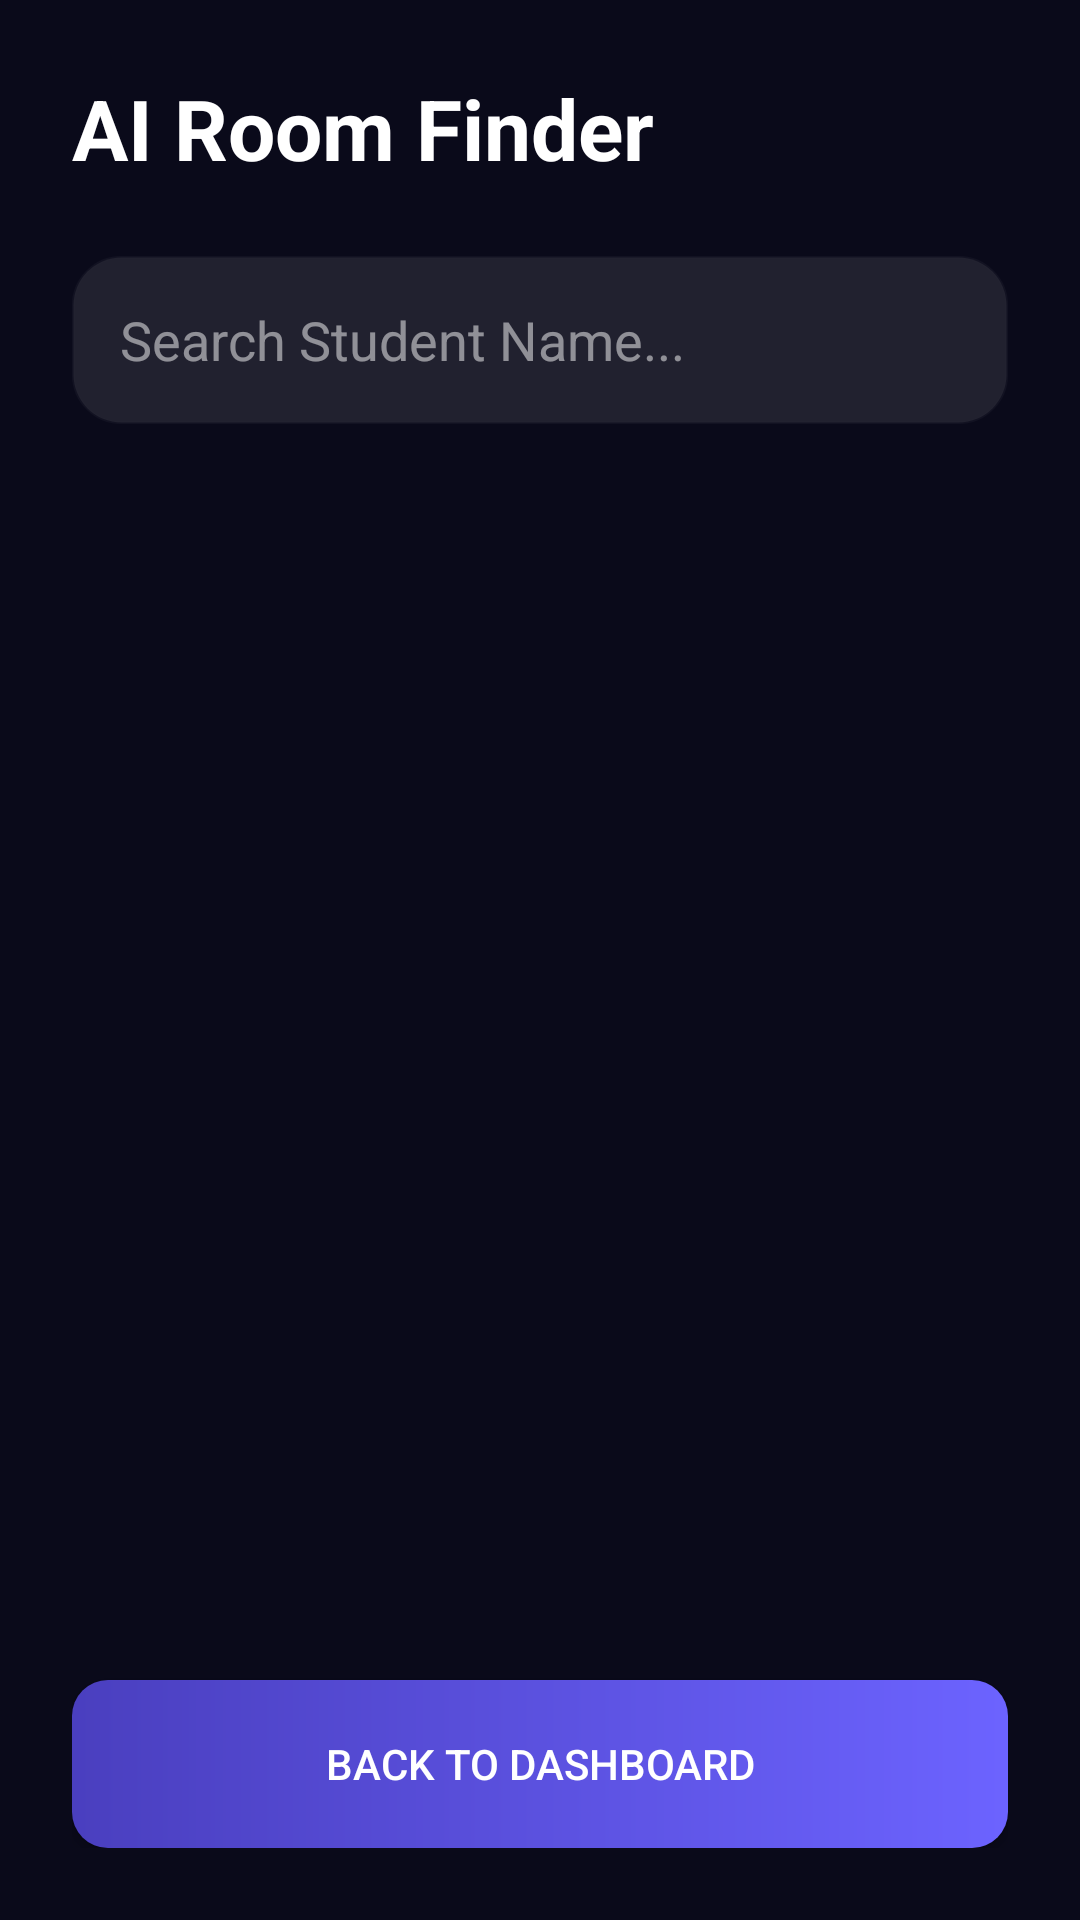

The Android layout XML behind this screen, and the referenced resources:
<!-- AndroidManifest.xml: application theme Theme.DormMate -->
<!-- res/layout/activity_ai_room_finder.xml -->
<?xml version="1.0" encoding="utf-8"?>
<LinearLayout xmlns:android="http://schemas.android.com/apk/res/android"
    android:layout_width="match_parent"
    android:layout_height="match_parent"
    android:background="#0A0A1A"
    android:orientation="vertical"
    android:padding="24dp">

    <TextView
        android:layout_width="wrap_content"
        android:layout_height="wrap_content"
        android:text="AI Room Finder"
        android:textColor="#FFFFFF"
        android:textSize="28sp"
        android:textStyle="bold"
        android:layout_marginBottom="24dp" />

    <EditText
        android:id="@+id/etSearchName"
        android:layout_width="match_parent"
        android:layout_height="56dp"
        android:layout_marginBottom="24dp"
        android:background="@drawable/bg_glass_card"
        android:backgroundTint="#1AFFFFFF"
        android:hint="Search Student Name..."
        android:paddingHorizontal="16dp"
        android:textColor="#FFFFFF"
        android:textColorHint="#80FFFFFF"
        android:inputType="textPersonName" />

    <LinearLayout
        android:id="@+id/cardResult"
        android:layout_width="match_parent"
        android:layout_height="wrap_content"
        android:background="@drawable/bg_glass_card"
        android:backgroundTint="#CC1A1A2E"
        android:orientation="vertical"
        android:padding="24dp"
        android:visibility="gone">

        <TextView
            android:id="@+id/tvResultName"
            android:layout_width="wrap_content"
            android:layout_height="wrap_content"
            android:text="Student Name"
            android:textColor="#FFFFFF"
            android:textSize="20sp"
            android:textStyle="bold"
            android:layout_marginBottom="16dp" />

        <TextView
            android:id="@+id/tvResultRoom"
            android:layout_width="wrap_content"
            android:layout_height="wrap_content"
            android:text="Room: —"
            android:textColor="#E0E0E0"
            android:textSize="16sp"
            android:layout_marginBottom="8dp" />

        <TextView
            android:id="@+id/tvResultFloor"
            android:layout_width="wrap_content"
            android:layout_height="wrap_content"
            android:text="Floor: —"
            android:textColor="#E0E0E0"
            android:textSize="16sp"
            android:layout_marginBottom="8dp" />

        <TextView
            android:id="@+id/tvResultWing"
            android:layout_width="wrap_content"
            android:layout_height="wrap_content"
            android:text="Wing: —"
            android:textColor="#E0E0E0"
            android:textSize="16sp" />
    </LinearLayout>

    <TextView
        android:id="@+id/tvNoResult"
        android:layout_width="match_parent"
        android:layout_height="wrap_content"
        android:gravity="center"
        android:text="No student found."
        android:textColor="#FF5252"
        android:textSize="16sp"
        android:visibility="gone"
        android:layout_marginTop="24dp" />

    <Space
        android:layout_width="match_parent"
        android:layout_height="0dp"
        android:layout_weight="1" />

    <Button
        android:id="@+id/btnBack"
        android:layout_width="match_parent"
        android:layout_height="56dp"
        android:background="@drawable/bg_button_violet"
        android:text="Back to Dashboard"
        android:textColor="#FFFFFF" />

</LinearLayout>
<!-- resources referenced by this layout -->
<resources>
  <!-- drawable bg_button_violet (drawable) -->
  <?xml version="1.0" encoding="utf-8"?>
  <shape xmlns:android="http://schemas.android.com/apk/res/android"
      android:shape="rectangle">
      <gradient
          android:angle="180"
          android:startColor="#6C63FF"
          android:endColor="#4A3FBF"
          android:type="linear" />
      <corners android:radius="12dp" />
  </shape>
  <!-- drawable bg_glass_card (drawable) -->
  <?xml version="1.0" encoding="utf-8"?>
  <shape xmlns:android="http://schemas.android.com/apk/res/android"
      android:shape="rectangle">
      <solid android:color="?attr/glassCardBg" />
      <corners android:radius="16dp" />
      <stroke
          android:width="1dp"
          android:color="?attr/cardStroke" />
  </shape>
  <style name="Theme.DormMate" parent="Theme.AppCompat.Light.NoActionBar">
          <item name="colorPrimary">@color/electric_violet</item>
          <item name="colorPrimaryDark">@color/day_bg_start</item>
          <item name="colorAccent">@color/neon_cyan</item>
          <item name="android:windowBackground">@drawable/bg_aurora</item>
          <item name="android:statusBarColor">@color/day_bg_start</item>
  
          
          <item name="auroraStart">@color/day_bg_start</item>
          <item name="auroraMid">@color/day_bg_mid</item>
          <item name="auroraEnd">@color/day_bg_end</item>
          <item name="glassCardBg">@color/day_glass_bg</item>
          <item name="cardStroke">@color/day_glass_border</item>
          <item name="textPrimary">@color/day_text_primary</item>
          <item name="textSecondary">@color/day_text_secondary</item>
          <item name="surfaceColor">#FFFFFF</item>
      </style>
  <color name="electric_violet">#6C63FF</color>
  <color name="day_bg_start">#F5F7FA</color>
  <color name="neon_cyan">#00F0FF</color>
  <!-- drawable bg_aurora (drawable) -->
  <?xml version="1.0" encoding="utf-8"?>
  <shape xmlns:android="http://schemas.android.com/apk/res/android"
      android:shape="rectangle">
      <gradient
          android:angle="270"
          android:startColor="?attr/auroraStart"
          android:centerColor="?attr/auroraMid"
          android:endColor="?attr/auroraEnd"
          android:type="linear" />
  </shape>
  <color name="day_bg_mid">#E8EBF2</color>
  <color name="day_bg_end">#DDE2EF</color>
  <color name="day_glass_bg">#D9FFFFFF</color>
  <color name="day_glass_border">#4D1A1A2E</color>
  <color name="day_text_primary">#1A1A2E</color>
  <color name="day_text_secondary">#4A4A6A</color>
</resources>
